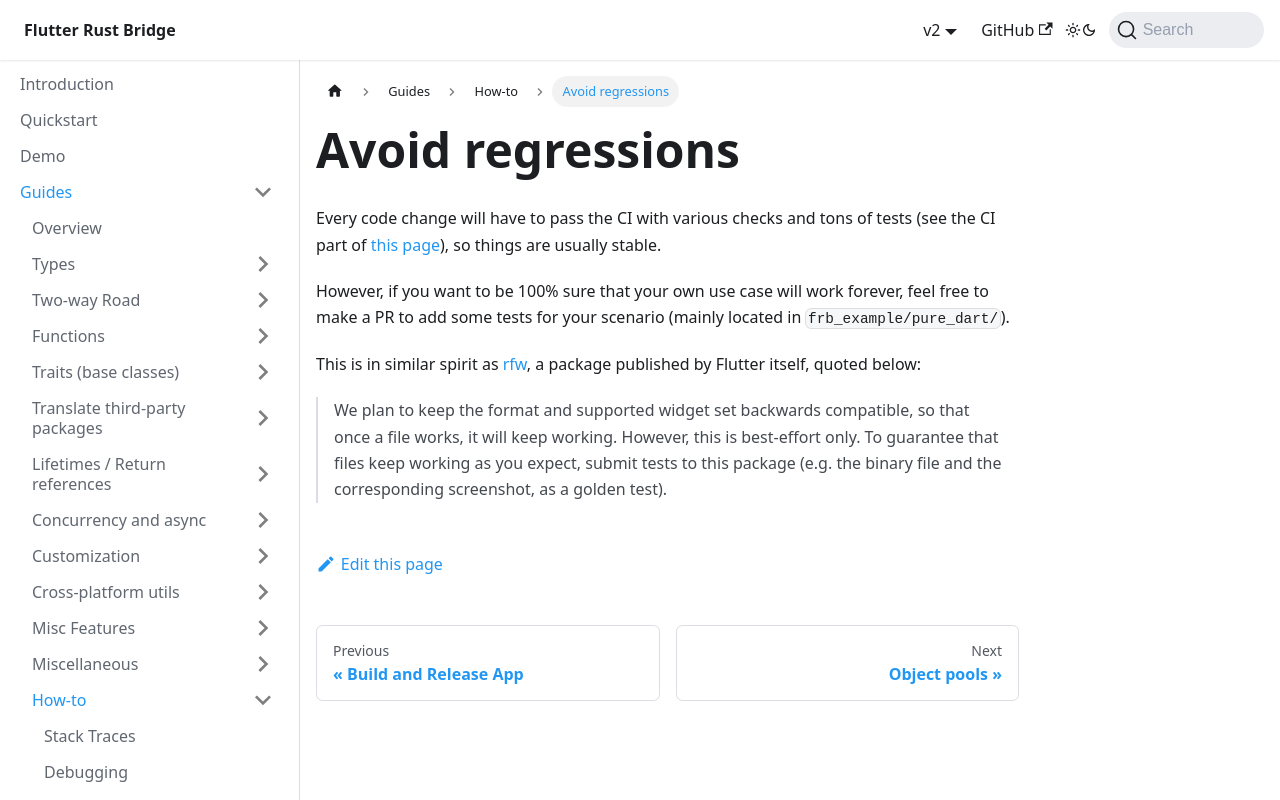

repository: fzyzcjy/flutter_rust_bridge · page: guides/how-to/regression.html · generator: docusaurus

# Avoid regressions

Every code change will have to pass the CI with various checks and tons of tests (see the CI part of [this page](../miscellaneous/safety)),
so things are usually stable.

However, if you want to be 100% sure that your own use case will work forever,
feel free to make a PR to add some tests for your scenario
(mainly located in `frb_example/pure_dart/`).

This is in similar spirit as [rfw](https://pub.dev/packages/rfw),
a package published by Flutter itself,
quoted below:

> We plan to keep the format and supported widget set backwards compatible,
> so that once a file works, it will keep working.
> However, this is best-effort only.
> To guarantee that files keep working as you expect,
> submit tests to this package (e.g. the binary file and the corresponding screenshot, as a golden test).
